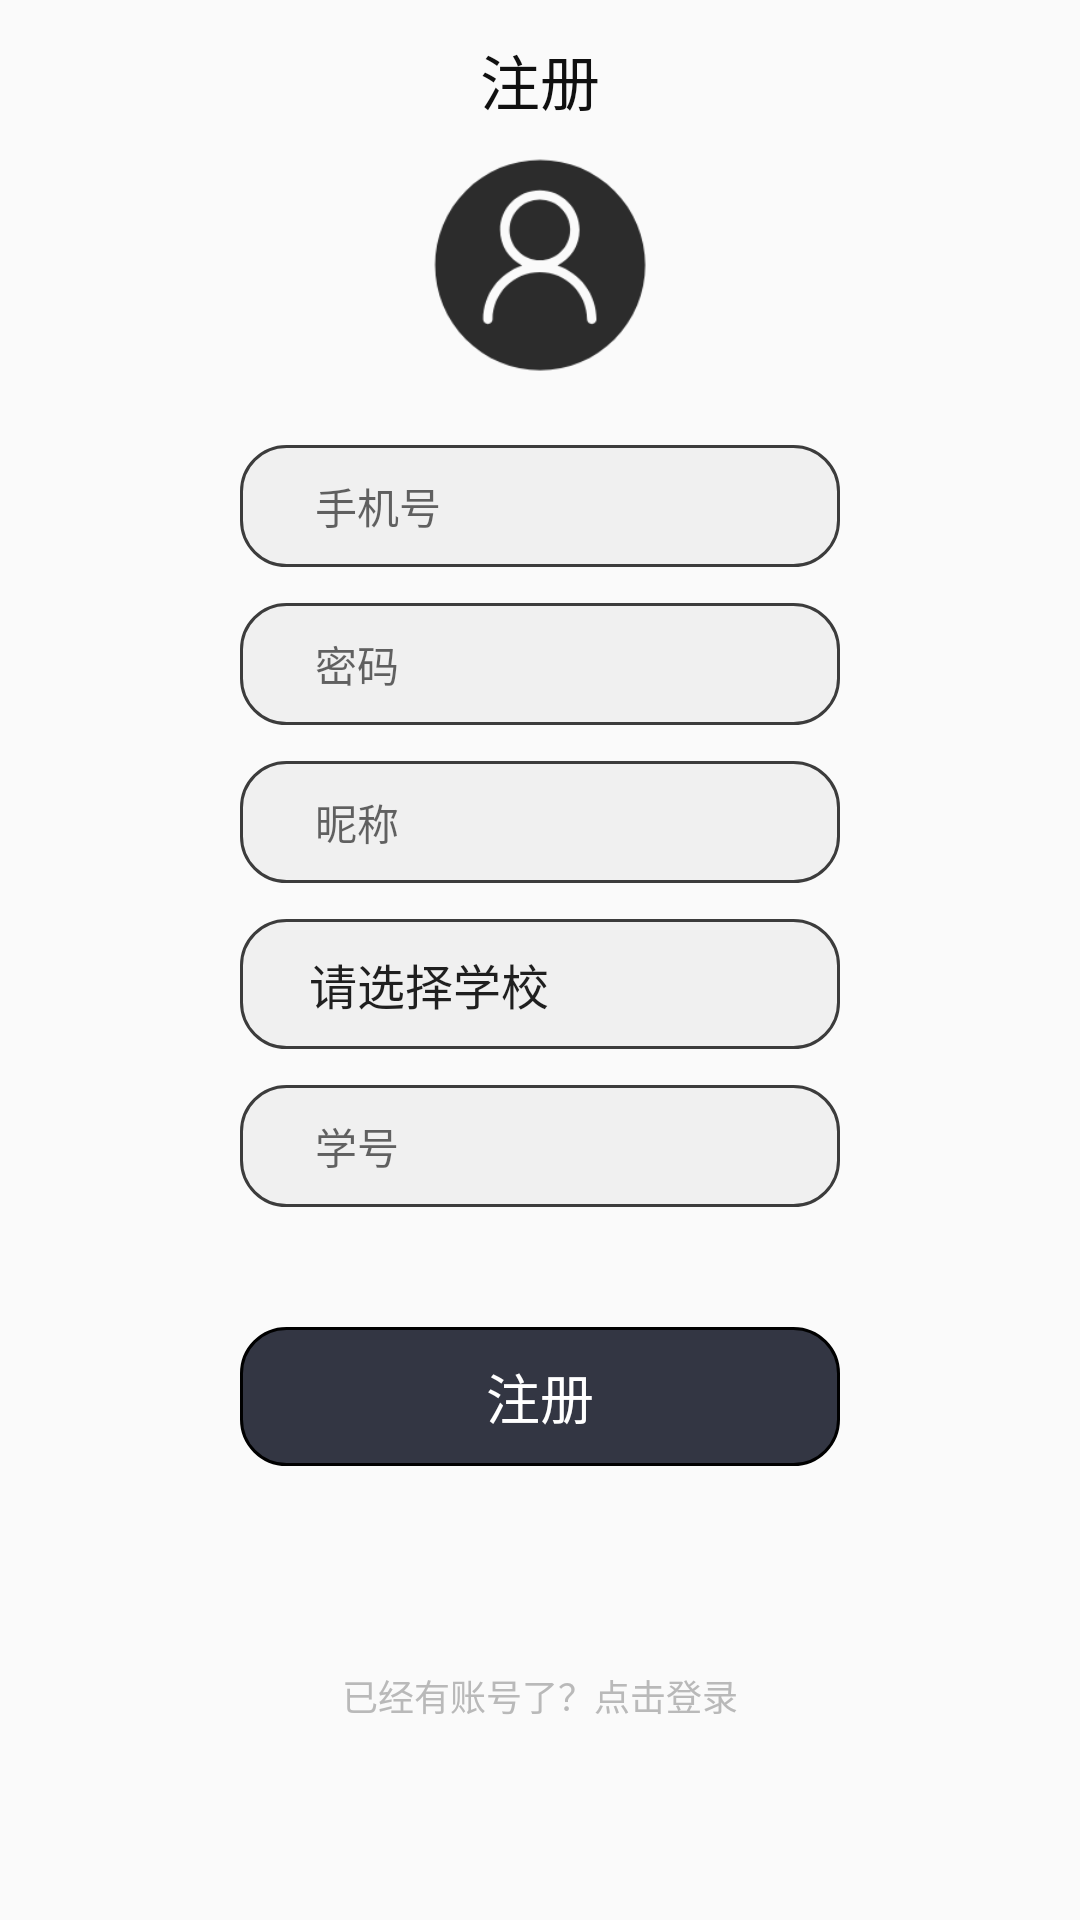

Android layout source for this screen:
<!-- AndroidManifest.xml: application theme AppTheme -->
<!-- res/layout/register_activity.xml -->
<?xml version="1.0" encoding="utf-8"?>
<LinearLayout
    xmlns:android="http://schemas.android.com/apk/res/android"
    android:layout_width="match_parent"
    android:layout_height="match_parent"
    android:orientation="vertical"
    android:gravity="center"
    android:padding = "10dp">

    <LinearLayout
        android:layout_width="match_parent"
        android:layout_height="wrap_content"
        android:orientation="horizontal"
        android:padding = "2dp">

        <TextView
            android:layout_width="match_parent"
            android:layout_height="wrap_content"
            android:text="注册"
            android:textSize="20dp"
            android:gravity="center"
            android:textColor="#101010"/>
    </LinearLayout>

    <LinearLayout
        android:layout_width="match_parent"
        android:layout_height="wrap_content"
        android:orientation="horizontal"
        android:padding="5dp">

        <ImageView
            android:layout_width="match_parent"
            android:layout_height="80dp"
            android:src="@drawable/re_people" />
    </LinearLayout>

    <LinearLayout
        android:layout_width="200dp"
        android:layout_height="wrap_content"
        android:orientation="horizontal"
        android:layout_marginTop="15dp"
        android:padding = "10dp"
        android:background="@drawable/shape_corner"
        >
        <EditText
            android:id="@+id/tv_phone"
            android:hint="手机号"
            android:text=""
            android:textSize="14dp"
            android:paddingLeft="15dp"
            android:textColor="#AAAAAA"
            android:layout_width="match_parent"
            android:layout_height="wrap_content"
            android:background="@null"/>
    </LinearLayout>

    <LinearLayout
        android:layout_width="200dp"
        android:layout_height="wrap_content"
        android:orientation="horizontal"
        android:layout_marginTop="12dp"
        android:padding = "10dp"
        android:background="@drawable/shape_corner"
        >

        <EditText
            android:id="@+id/tv_password"
            android:hint="密码"
            android:text=""
            android:textSize="14dp"
            android:paddingLeft="15dp"
            android:textColor="#AAAAAA"
            android:layout_width="match_parent"
            android:layout_height="wrap_content"
            android:background="@null"/>
    </LinearLayout>

    <LinearLayout
        android:layout_width="200dp"
        android:layout_height="wrap_content"
        android:orientation="horizontal"
        android:layout_marginTop="12dp"
        android:padding = "10dp"
        android:background="@drawable/shape_corner">

        <EditText
            android:id="@+id/tv_name"
            android:hint="昵称"
            android:text=""
            android:textSize="14dp"
            android:paddingLeft="15dp"
            android:textColor="#AAAAAA"
            android:layout_width="match_parent"
            android:layout_height="match_parent"
            android:background="@null"/>
    </LinearLayout>

    <LinearLayout
        android:layout_width="200dp"
        android:layout_height="wrap_content"
        android:orientation="horizontal"
        android:layout_marginTop="12dp"
        android:padding = "10dp"
        android:background="@drawable/shape_corner">

        <Spinner
            android:id="@+id/sp_school"
            android:layout_width="match_parent"
            android:layout_height="wrap_content"
            android:paddingLeft="5dp"
            android:entries="@array/schoolNames"
            android:background="#F0F0F0"
            android:textColor="#AAAAAA"></Spinner>

    </LinearLayout>

    <LinearLayout
        android:layout_width="200dp"
        android:layout_height="wrap_content"
        android:orientation="horizontal"
        android:layout_marginTop="12dp"
        android:padding = "10dp"
        android:background="@drawable/shape_corner">
        <EditText
            android:id="@+id/tv_stuNumber"
            android:hint="学号"
            android:text=""
            android:textSize="14dp"
            android:paddingLeft="15dp"
            android:textColor="#AAAAAA"
            android:layout_width="match_parent"
            android:layout_height="match_parent"
            android:background="@null"/>
    </LinearLayout>

    <LinearLayout
        android:layout_width="200dp"
        android:layout_height="wrap_content"
        android:orientation="horizontal"
        android:layout_marginTop="40dp"
        android:padding = "10dp"
        android:background="@drawable/shape_corner2"
        android:gravity="center">

        <TextView
            android:id="@+id/tv_register"
            android:gravity="center"
            android:layout_width="match_parent"
            android:layout_height="match_parent"
            android:text="注册"
            android:textSize="18dp"
            android:textColor="#FFFFFF"/>
    </LinearLayout>


    <LinearLayout
        android:layout_width="match_parent"
        android:layout_height="match_parent"
        android:orientation="horizontal"
        android:gravity="center"
        android:layout_marginTop="12dp">
        <TextView
            android:id="@+id/tv_login"
            android:layout_width="wrap_content"
            android:layout_height="wrap_content"
            android:text="已经有账号了？点击登录"
            android:textSize="12dp"
            android:textColor="#B9B9B9"/>
    </LinearLayout>


</LinearLayout>
<!-- resources referenced by this layout -->
<resources>
  <string-array name="schoolNames">
          <item>请选择学校</item>
          <item>河北师范大学</item>
      </string-array>
  <!-- drawable re_people: png bitmap (drawable, 8936 bytes) -->
  <!-- drawable shape_corner (drawable) -->
  <?xml version="1.0" encoding="utf-8"?>
  <shape xmlns:android="http://schemas.android.com/apk/res/android">
  <solid android:color="#F0F0F0" />
  <corners android:topLeftRadius="15dp"
      android:topRightRadius="15dp"
      android:bottomRightRadius="15dp"
      android:bottomLeftRadius="15dp"/>
  <stroke android:width="1dp" android:color="#3C3C3C" />
  </shape>
  <!-- drawable shape_corner2 (drawable) -->
  <?xml version="1.0" encoding="utf-8"?>
  <shape xmlns:android="http://schemas.android.com/apk/res/android">
      <solid android:color="#333643" />
      <corners android:topLeftRadius="15dp"
          android:topRightRadius="15dp"
          android:bottomRightRadius="15dp"
          android:bottomLeftRadius="15dp"/>
      <stroke android:width="1dp" android:color="#000000" />
  </shape>
  <style name="AppTheme" parent="Theme.AppCompat.Light.NoActionBar">
          
          <item name="colorPrimary">@color/colorPrimary</item>
          <item name="colorPrimaryDark">@color/colorPrimaryDark</item>
          <item name="colorAccent">@color/colorAccent</item>
      </style>
  <color name="colorPrimary">#3F51B5</color>
  <color name="colorPrimaryDark">#303F9F</color>
  <color name="colorAccent">#F8B511</color>
</resources>
